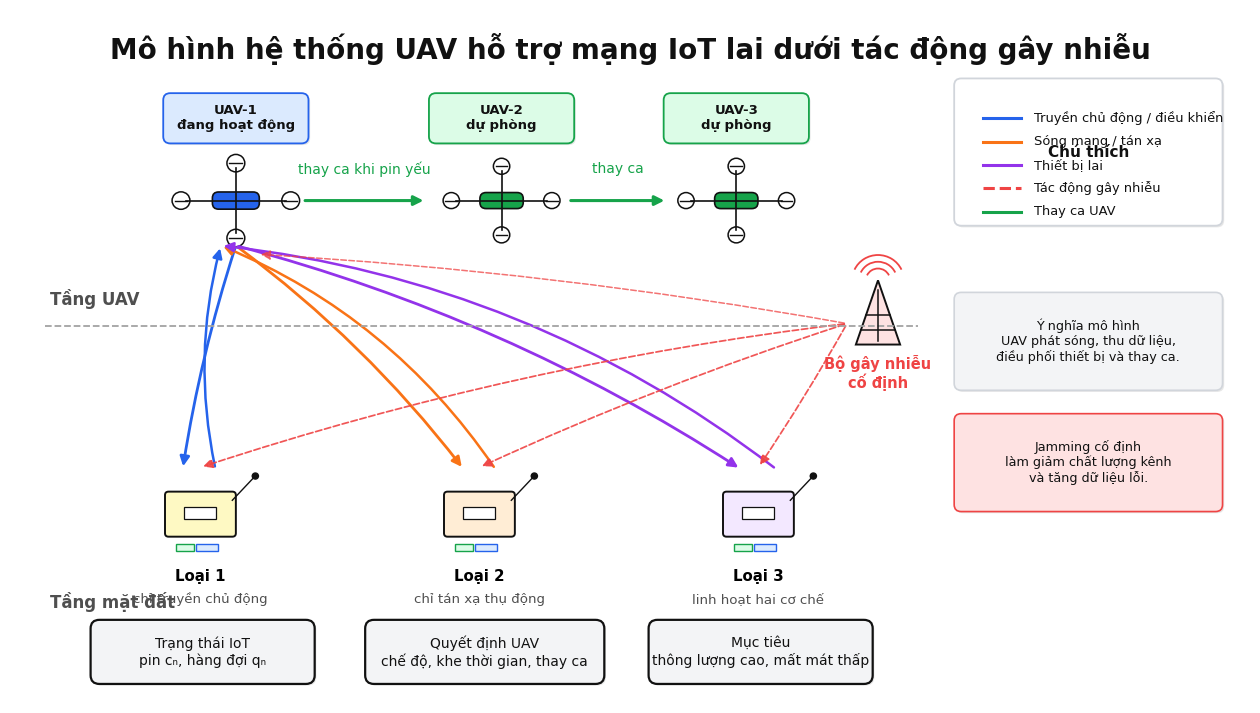

Reproduce this figure in Python.
import os
import matplotlib.pyplot as plt
from matplotlib.patches import FancyBboxPatch, Rectangle, Circle, Polygon, FancyArrowPatch, Arc
from matplotlib.lines import Line2D
import matplotlib.patheffects as pe

OUT_DIR = "hinh_minh_hoa_tieng_viet"
os.makedirs(OUT_DIR, exist_ok=True)

plt.rcParams["font.family"] = "DejaVu Sans"
plt.rcParams["figure.facecolor"] = "white"
plt.rcParams["axes.unicode_minus"] = False

COLORS = {
    "black": "#111111",
    "gray": "#4F4F4F",
    "light_gray": "#F3F4F6",
    "mid_gray": "#D1D5DB",
    "blue": "#2563EB",
    "blue_light": "#DBEAFE",
    "green": "#16A34A",
    "green_light": "#DCFCE7",
    "orange": "#F97316",
    "orange_light": "#FFEDD5",
    "yellow_light": "#FEF9C3",
    "purple": "#9333EA",
    "purple_light": "#F3E8FF",
    "red": "#EF4444",
    "red_light": "#FEE2E2",
}


def export(fig, name):
    png = os.path.join(OUT_DIR, f"{name}.png")
    svg = os.path.join(OUT_DIR, f"{name}.svg")
    pdf = os.path.join(OUT_DIR, f"{name}.pdf")

    fig.savefig(png, dpi=300, bbox_inches="tight", facecolor="white")
    fig.savefig(svg, bbox_inches="tight", facecolor="white")
    fig.savefig(pdf, bbox_inches="tight", facecolor="white")
    plt.close(fig)

    print(f"Đã lưu: {png}")
    print(f"Đã lưu: {svg}")
    print(f"Đã lưu: {pdf}")


def setup_ax(figsize=(16, 9), xlim=(0, 14), ylim=(0, 8)):
    fig, ax = plt.subplots(figsize=figsize)
    ax.set_xlim(*xlim)
    ax.set_ylim(*ylim)
    ax.axis("off")
    return fig, ax


def title(ax, text, y, fontsize=20):
    ax.text(
        7, y, text,
        ha="center", va="center",
        fontsize=fontsize,
        fontweight="bold",
        color=COLORS["black"]
    )


def box(ax, x, y, w, h, text, fc=COLORS["light_gray"], ec=COLORS["black"],
        fontsize=10.5, weight="normal", radius=0.10, lw=1.6):
    p = FancyBboxPatch(
        (x, y), w, h,
        boxstyle=f"round,pad=0.04,rounding_size={radius}",
        linewidth=lw,
        edgecolor=ec,
        facecolor=fc
    )
    p.set_path_effects([
        pe.SimplePatchShadow(offset=(1.2, -1.2), alpha=0.13),
        pe.Normal()
    ])
    ax.add_patch(p)

    ax.text(
        x + w / 2,
        y + h / 2,
        text,
        ha="center",
        va="center",
        fontsize=fontsize,
        fontweight=weight,
        color=COLORS["black"],
        linespacing=1.2
    )
    return p


def arrow(ax, xy1, xy2, color=COLORS["black"], lw=1.8, linestyle="-",
          rad=0.0, mutation=14, alpha=1.0):
    a = FancyArrowPatch(
        xy1, xy2,
        arrowstyle="-|>",
        mutation_scale=mutation,
        linewidth=lw,
        color=color,
        linestyle=linestyle,
        alpha=alpha,
        connectionstyle=f"arc3,rad={rad}"
    )
    ax.add_patch(a)
    return a


def draw_uav(ax, x, y, scale=1.0, body_color=COLORS["blue"]):
    body = FancyBboxPatch(
        (x - 0.34 * scale, y - 0.11 * scale),
        0.68 * scale,
        0.22 * scale,
        boxstyle="round,pad=0.02,rounding_size=0.07",
        fc=body_color,
        ec=COLORS["black"],
        lw=1.2
    )
    ax.add_patch(body)

    ax.plot([x - 0.78 * scale, x + 0.78 * scale], [y, y],
            color=COLORS["black"], lw=1.2)
    ax.plot([x, x], [y - 0.52 * scale, y + 0.52 * scale],
            color=COLORS["black"], lw=1.2)

    for dx, dy in [(-0.86, 0), (0.86, 0), (0, 0.60), (0, -0.60)]:
        ax.add_patch(Circle(
            (x + dx * scale, y + dy * scale),
            0.14 * scale,
            fc="white",
            ec=COLORS["black"],
            lw=1.1
        ))
        ax.plot(
            [x + dx * scale - 0.10 * scale, x + dx * scale + 0.10 * scale],
            [y + dy * scale, y + dy * scale],
            color=COLORS["black"],
            lw=1.0
        )


def draw_uav_with_label(ax, x, y, label, active=False):
    color = COLORS["blue"] if active else COLORS["green"]
    draw_uav(ax, x, y, scale=0.72 if active else 0.66, body_color=color)

    # Nhãn đặt phía trên UAV, không nằm trên đường truyền
    fc = COLORS["blue_light"] if active else COLORS["green_light"]
    ec = COLORS["blue"] if active else COLORS["green"]

    box(
        ax, x - 0.78, y + 0.70, 1.56, 0.50,
        label,
        fc=fc,
        ec=ec,
        fontsize=9.5,
        weight="bold",
        radius=0.08,
        lw=1.3
    )


def draw_iot(ax, x, y, color, label_text, sub_text):
    dev = FancyBboxPatch(
        (x - 0.38, y - 0.24),
        0.76, 0.48,
        boxstyle="round,pad=0.02,rounding_size=0.04",
        fc=color,
        ec=COLORS["black"],
        lw=1.4
    )
    ax.add_patch(dev)

    ax.add_patch(Rectangle(
        (x - 0.18, y - 0.06),
        0.36, 0.14,
        fc="white",
        ec=COLORS["black"],
        lw=0.9
    ))

    ax.plot([x + 0.36, x + 0.60], [y + 0.16, y + 0.42],
            color=COLORS["black"], lw=1.0)
    ax.add_patch(Circle((x + 0.62, y + 0.44), 0.035,
                        fc=COLORS["black"], ec=COLORS["black"]))

    ax.add_patch(Rectangle(
        (x - 0.28, y - 0.43),
        0.21, 0.08,
        fc=COLORS["green_light"],
        ec=COLORS["green"],
        lw=1.0
    ))
    ax.add_patch(Rectangle(
        (x - 0.05, y - 0.43),
        0.25, 0.08,
        fc=COLORS["blue_light"],
        ec=COLORS["blue"],
        lw=1.0
    ))

    ax.text(
        x, y - 0.72,
        label_text,
        ha="center", va="center",
        fontsize=10.8,
        fontweight="bold"
    )
    ax.text(
        x, y - 0.98,
        sub_text,
        ha="center", va="center",
        fontsize=9.6,
        color=COLORS["gray"]
    )


def draw_jammer(ax, x, y, scale=1.0):
    tower = Polygon(
        [
            (x, y + 0.55 * scale),
            (x - 0.32 * scale, y - 0.40 * scale),
            (x + 0.32 * scale, y - 0.40 * scale)
        ],
        closed=True,
        fc=COLORS["red_light"],
        ec=COLORS["black"],
        lw=1.4
    )
    ax.add_patch(tower)

    ax.plot([x, x], [y + 0.40 * scale, y - 0.35 * scale],
            color=COLORS["black"], lw=1.1)
    ax.plot([x - 0.18 * scale, x + 0.18 * scale],
            [y + 0.03 * scale, y + 0.03 * scale],
            color=COLORS["black"], lw=1.1)
    ax.plot([x - 0.24 * scale, x + 0.24 * scale],
            [y - 0.18 * scale, y - 0.18 * scale],
            color=COLORS["black"], lw=1.1)

    for r in [0.35, 0.55, 0.75]:
        ax.add_patch(Arc(
            (x, y + 0.55 * scale),
            r * scale,
            r * scale,
            theta1=25,
            theta2=155,
            color=COLORS["red"],
            lw=1.3
        ))

    ax.text(
        x, y - 0.82 * scale,
        "Bộ gây nhiễu\ncố định",
        ha="center", va="center",
        fontsize=10.5,
        fontweight="bold",
        color=COLORS["red"],
        linespacing=1.1
    )


def fig1_system_model_vn_fixed():
    fig, ax = setup_ax(figsize=(16, 9), xlim=(0, 14), ylim=(0, 8))

    title(
        ax,
        "Mô hình hệ thống UAV hỗ trợ mạng IoT lai dưới tác động gây nhiễu",
        7.55,
        fontsize=20
    )

    # Khu vực chính của hệ thống: x từ 0 đến 10.5
    main_right = 10.25

    # Panel chú thích riêng bên phải
    panel_x = 10.70
    panel_w = 2.95
    box(
        ax, panel_x, 5.55, panel_w, 1.62,
        "Chú thích",
        fc="white",
        ec=COLORS["mid_gray"],
        fontsize=11,
        weight="bold",
        radius=0.08,
        lw=1.3
    )

    legend_y = 6.75
    legend_items = [
        (COLORS["blue"], "-", "Truyền chủ động / điều khiển"),
        (COLORS["orange"], "-", "Sóng mang / tán xạ"),
        (COLORS["purple"], "-", "Thiết bị lai"),
        (COLORS["red"], "--", "Tác động gây nhiễu"),
        (COLORS["green"], "-", "Thay ca UAV"),
    ]

    for i, (color, ls, text) in enumerate(legend_items):
        y = legend_y - i * 0.27
        ax.plot(
            [panel_x + 0.28, panel_x + 0.72],
            [y, y],
            color=color,
            lw=2.2,
            linestyle=ls
        )
        ax.text(
            panel_x + 0.86, y,
            text,
            ha="left", va="center",
            fontsize=9.4,
            color=COLORS["black"]
        )

    # Đường phân tầng
    ax.plot([0.40, main_right], [4.35, 4.35], "--", color="#A3A3A3", lw=1.3)
    ax.text(0.45, 4.60, "Tầng UAV", fontsize=12, fontweight="bold", color=COLORS["gray"])
    ax.text(0.45, 1.10, "Tầng mặt đất", fontsize=12, fontweight="bold", color=COLORS["gray"])

    # UAV
    draw_uav_with_label(ax, 2.55, 5.80, "UAV-1\nđang hoạt động", active=True)
    draw_uav_with_label(ax, 5.55, 5.80, "UAV-2\ndự phòng", active=False)
    draw_uav_with_label(ax, 8.20, 5.80, "UAV-3\ndự phòng", active=False)

    # Thay ca UAV: để chữ phía trên đường, không đè
    arrow(ax, (3.30, 5.80), (4.70, 5.80), color=COLORS["green"], lw=2.2)
    ax.text(
        4.00, 6.16,
        "thay ca khi pin yếu",
        ha="center", va="center",
        fontsize=10,
        color=COLORS["green"],
        bbox=dict(fc="white", ec="none", alpha=0.95)
    )

    arrow(ax, (6.30, 5.80), (7.42, 5.80), color=COLORS["green"], lw=2.2)
    ax.text(
        6.86, 6.16,
        "thay ca",
        ha="center", va="center",
        fontsize=10,
        color=COLORS["green"],
        bbox=dict(fc="white", ec="none", alpha=0.95)
    )

    # Thiết bị IoT
    draw_iot(ax, 2.15, 2.18, COLORS["yellow_light"], "Loại 1", "chỉ truyền chủ động")
    draw_iot(ax, 5.30, 2.18, COLORS["orange_light"], "Loại 2", "chỉ tán xạ thụ động")
    draw_iot(ax, 8.45, 2.18, COLORS["purple_light"], "Loại 3", "linh hoạt hai cơ chế")

    # Jammer đặt bên phải nhưng vẫn trong hệ thống, không chồng chú thích
    draw_jammer(ax, 9.80, 4.45, scale=0.78)

    # Điểm neo cho đường truyền, tránh đi qua nhãn UAV
    uav_down = (2.55, 5.28)
    uav_up = (2.38, 5.28)

    type1_top = (2.12, 2.70)
    type2_top = (5.30, 2.70)
    type3_top = (8.45, 2.70)

    # Đường xuống từ UAV
    arrow(ax, uav_down, (1.95, 2.70), color=COLORS["blue"], lw=2.0, rad=0.04)
    arrow(ax, uav_down, (5.12, 2.70), color=COLORS["orange"], lw=2.0, rad=-0.07)
    arrow(ax, uav_down, (8.25, 2.70), color=COLORS["purple"], lw=2.0, rad=-0.08)

    # Đường lên từ thiết bị, để lệch một chút khỏi đường xuống
    arrow(ax, (2.32, 2.70), uav_up, color=COLORS["blue"], lw=1.8, rad=-0.12)
    arrow(ax, (5.48, 2.70), uav_up, color=COLORS["orange"], lw=1.8, rad=0.15)
    arrow(ax, (8.65, 2.70), uav_up, color=COLORS["purple"], lw=1.8, rad=0.14)

    # Jamming: giảm số đường và để nét mảnh hơn
    jam_origin = (9.45, 4.38)
    arrow(ax, jam_origin, (2.15, 2.72), color=COLORS["red"], lw=1.25, linestyle="--", rad=0.05, alpha=0.9)
    arrow(ax, jam_origin, (5.30, 2.72), color=COLORS["red"], lw=1.25, linestyle="--", rad=0.03, alpha=0.9)
    arrow(ax, jam_origin, (8.45, 2.72), color=COLORS["red"], lw=1.25, linestyle="--", rad=-0.02, alpha=0.9)
    arrow(ax, jam_origin, (2.80, 5.18), color=COLORS["red"], lw=1.10, linestyle="--", rad=0.03, alpha=0.75)

    # Hộp thông tin phía dưới, cách xa nhãn thiết bị
    box(
        ax, 0.95, 0.26, 2.45, 0.66,
        "Trạng thái IoT\npin cₙ, hàng đợi qₙ",
        fc=COLORS["light_gray"],
        fontsize=10.0
    )
    box(
        ax, 4.05, 0.26, 2.62, 0.66,
        "Quyết định UAV\nchế độ, khe thời gian, thay ca",
        fc=COLORS["light_gray"],
        fontsize=10.0
    )
    box(
        ax, 7.25, 0.26, 2.45, 0.66,
        "Mục tiêu\nthông lượng cao, mất mát thấp",
        fc=COLORS["light_gray"],
        fontsize=10.0
    )

    # Ghi chú nhỏ thay vì nhãn trên mũi tên
    box(
        ax, 10.70, 3.65, 2.95, 1.05,
        "Ý nghĩa mô hình\nUAV phát sóng, thu dữ liệu,\nđiều phối thiết bị và thay ca.",
        fc=COLORS["light_gray"],
        ec=COLORS["mid_gray"],
        fontsize=9.2,
        radius=0.08,
        lw=1.2
    )

    box(
        ax, 10.70, 2.25, 2.95, 1.05,
        "Jamming cố định\nlàm giảm chất lượng kênh\nvà tăng dữ liệu lỗi.",
        fc=COLORS["red_light"],
        ec=COLORS["red"],
        fontsize=9.2,
        radius=0.08,
        lw=1.2
    )

    export(fig, "hinh1_mo_hinh_he_thong_fixed")


if __name__ == "__main__":
    fig1_system_model_vn_fixed()
